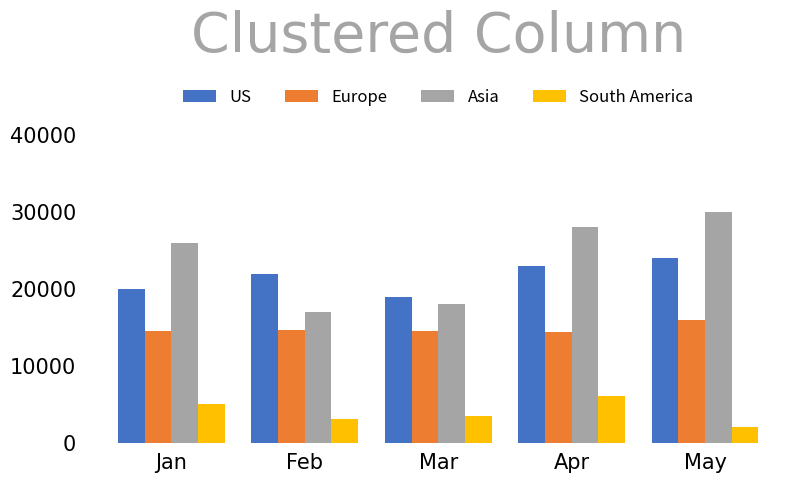

The matplotlib source for this figure: (Note: this script raises an exception after producing the figure.)
import matplotlib.pyplot as plt
import numpy as np

#define data
labels = ['Jan','Feb','Mar','Apr','May']
US = [20000,22000,19000,23000,24000]
Europe = [14500,14600,14500,14450,16000]
Asia = [26000,17000,18000,28000,30000]
SA = [5000,3000,3500,6000,2000]

c1='#4472C4'
c2='#ED7D31'
c3='#A5A5A5'
c4='#FFC000'
csfont = {'fontname':'Calibri'}

f = plt.figure(figsize=(20,4), dpi=100)

ax = plt.subplot(121)
id_label = np.arange(len(labels))
width = 0.2 
ax.bar(id_label - 3/2*width, US, width, color=c1, label='US')
ax.bar(id_label - width/2, Europe, width, color=c2, label='Europe')
ax.bar(id_label + width/2, Asia, width, color=c3, label='Asia')
ax.bar(id_label + +3/2*width, SA, width, color=c4, label='South America')

plt.title('Clustered Column',color=c3,fontsize=40,pad=60,**csfont)
plt.xticks(id_label,labels=labels,fontsize=15,**csfont)
plt.yticks(np.linspace(0,40000,5),fontsize=15,**csfont)
plt.ylim(-100,40000)
plt.legend(loc='upper center',frameon=False,ncol=4,bbox_to_anchor=(0.5, 1.2),fontsize=12)
plt.tick_params(axis='y',which='minor',length=7)

for spine in plt.gca().spines.values():
    spine.set_visible(False)

ax.set_axisbelow(True)
ax.minorticks_on()
plt.tick_params(axis='both',
                which='both',
                top=False, 
                bottom=False, 
                left=False, 
                right=False, 
                labelleft=True, 
                labelbottom=True)
plt.grid(b=True, axis = 'y', which='major', color='k', linestyle='-')
plt.grid(b=True, axis = 'y', which='minor', color='grey', linestyle=':')

ax1=plt.subplot(122)
width1 = 0.4
p1 = plt.barh(id_label, US, width1,color=c1, label='US')
p2 = plt.barh(id_label, Europe, width1,left=US,color=c2, label='Europe')
p3 = plt.barh(id_label, Asia, width1,left=[US[i]+Europe[i] for i in range(5)],color=c3, label='Asia')
p4 = plt.barh(id_label, SA, width1,left=[US[i]+Europe[i]+Asia[i] for i in range(5)],color=c4, label='South America')

plt.title('Stacked Bar',color=c3,fontsize=30,pad=30,**csfont)
plt.xlim(0,80100)
plt.xticks(np.linspace(0,80000,5),fontsize=15,**csfont)
plt.ylim(-0.5,4.6)
plt.yticks(id_label,labels=labels,fontsize=15,**csfont)
plt.legend(loc='lower center',frameon=False,ncol=4,bbox_to_anchor=(0.5, -0.3),fontsize=12)

for spine in plt.gca().spines.values():
    spine.set_visible(False)

ax1.set_axisbelow(True)
ax1.minorticks_on()
plt.tick_params(axis='both',
                which='both',
                top=False, 
                bottom=False, 
                left=False, 
                right=False, 
                labelleft=True, 
                labelbottom=True)
plt.grid(b=True, axis = 'x', which='major', color='k', linestyle='-')
